Photos from the image-classification dataset "IMU" in the GitHub repository YocoZuna/Repo. Its 2 classes are: broken propeller, healthy.

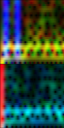
Label: broken propeller

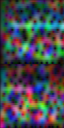
Label: healthy

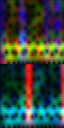
Label: broken propeller

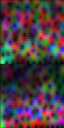
Label: healthy

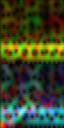
Label: broken propeller

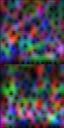
Label: healthy
